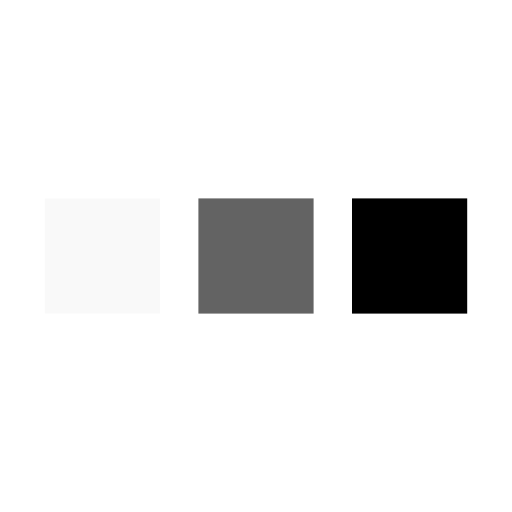
t = 0.00 s
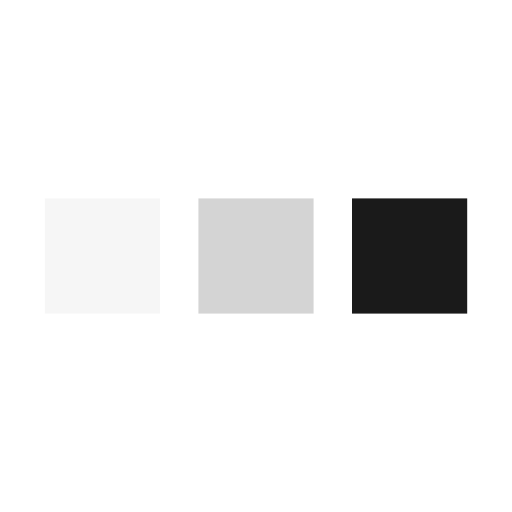
t = 0.11 s
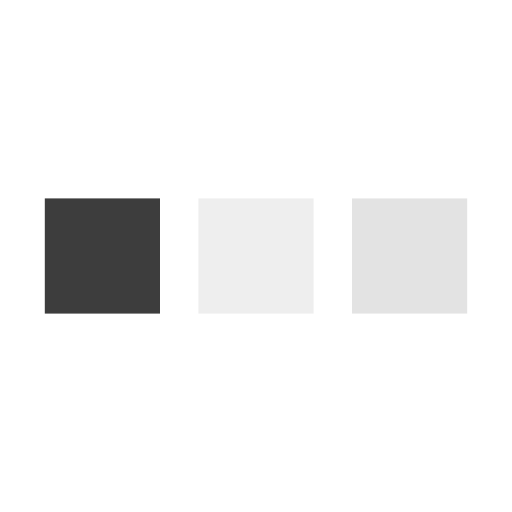
t = 0.34 s
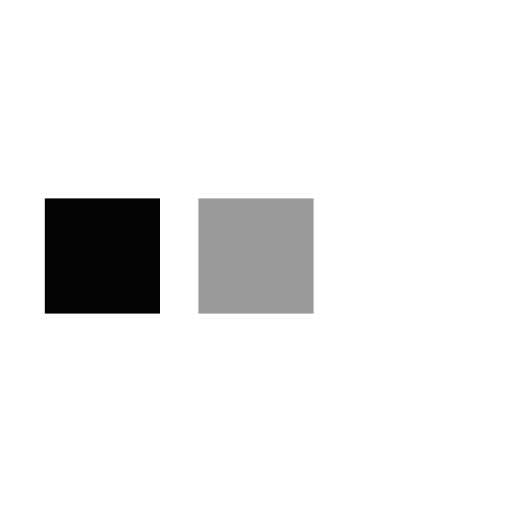
t = 0.45 s
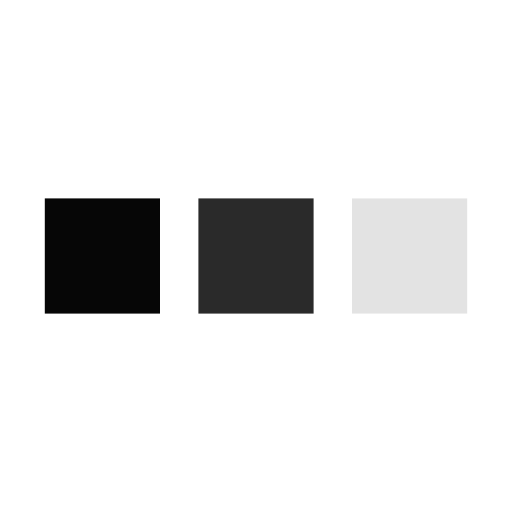
t = 0.56 s
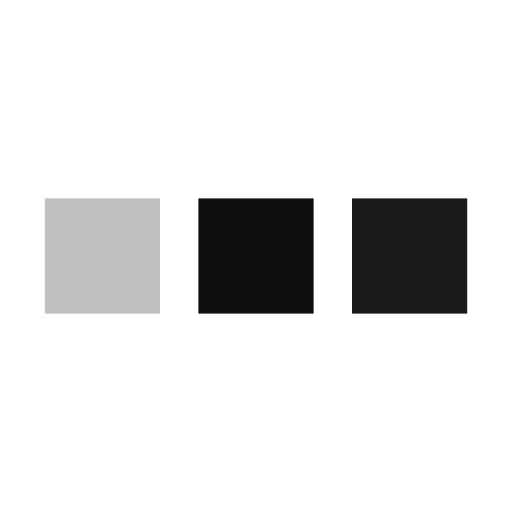
t = 0.79 s

The animated SVG that drew these frames (rendered in a browser with its animation timeline set to each time). Animation: 3 SMIL elements (animate=3); one cycle of 0.90 s, repeats indefinitely.

<svg xmlns='http://www.w3.org/2000/svg' viewBox='0 0 200 200'><rect fill='#000000' stroke='#000000' stroke-width='15' width='30' height='30' x='25' y='85'><animate attributeName='opacity' calcMode='spline' dur='0.9' values='1;0;1;' keySplines='.5 0 .5 1;.5 0 .5 1' repeatCount='indefinite' begin='-.4'></animate></rect><rect fill='#000000' stroke='#000000' stroke-width='15' width='30' height='30' x='85' y='85'><animate attributeName='opacity' calcMode='spline' dur='0.9' values='1;0;1;' keySplines='.5 0 .5 1;.5 0 .5 1' repeatCount='indefinite' begin='-.2'></animate></rect><rect fill='#000000' stroke='#000000' stroke-width='15' width='30' height='30' x='145' y='85'><animate attributeName='opacity' calcMode='spline' dur='0.9' values='1;0;1;' keySplines='.5 0 .5 1;.5 0 .5 1' repeatCount='indefinite' begin='0'></animate></rect></svg>
